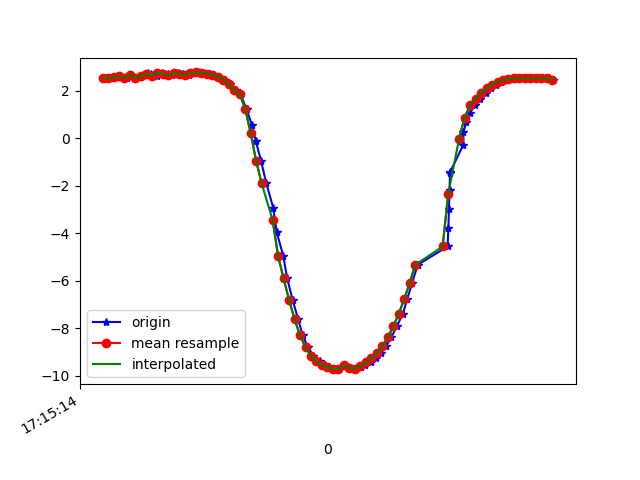

Data behind this chart, as committed beside it:
1618852514277, 1548210123344184, 2.5493832, -2.8367598, 9.027372
1618852514286, 1548210142574954, 2.519, -2.892, 9.018
1618852514305, 1548210161805724, 2.564, -3.134, 8.924
1618852514325, 1548210181036494, 2.611, -3.167, 8.899
1618852514350, 1548210200267264, 2.555, -3.235, 8.891
1618852514362, 1548210219498034, 2.679, -3.34, 8.815
1618852514381, 1548210238728804, 2.536, -2.377, 9.163
1618852514401, 1548210257959574, 2.607, -3.009, 8.955
1618852514425, 1548210277190344, 2.729, -3.547, 8.718
1618852514438, 1548210296421114, 2.713, -3.584, 8.708
1618852514457, 1548210315651884, 2.639, -3.729, 8.67
1618852514478, 1548210334882654, 2.766, -3.773, 8.611
1618852514497, 1548210354113424, 2.726, -3.818, 8.604
1618852514514, 1548210373344194, 2.658, -4.006, 8.54
1618852514535, 1548210392574964, 2.751, -4.066, 8.482
1618852514552, 1548210411805734, 2.701, -4.087, 8.488
1618852514576, 1548210431036504, 2.666, -4.245, 8.421
1618852514591, 1548210450267274, 2.759, -4.306, 8.36
1618852514609, 1548210469498044, 2.772, -4.39, 8.312
1618852514629, 1548210488728814, 2.76, -4.433, 8.293
1618852514652, 1548210507959584, 2.726, -4.49, 8.273
1618852514666, 1548210527190354, 2.674, -4.57, 8.246
1618852514685, 1548210546421124, 2.595, -4.682, 8.209
1618852514705, 1548210565651894, 2.473, -4.814, 8.17
1618852514724, 1548210584882664, 2.295, -4.986, 8.119
1618852514745, 1548210604113434, 2.016, -5.157, 8.086
1618852514762, 1548210623344204, 1.881, -4.617, 8.437
1618852514785, 1548210642574974, 1.226, -5.252, 8.183
1618852514804, 1548210661805744, 0.5749, -5.472, 8.109
1618852514819, 1548210681036514, -0.1306, -5.542, 8.082
1618852514838, 1548210700267284, -0.9599, -5.578, 8
1618852514857, 1548210719498054, -1.9, -5.56, 7.843
1618852514882, 1548210738728824, -2.922, -5.451, 7.602
1618852514895, 1548210757959594, -3.964, -5.212, 7.291
1618852514919, 1548210777190364, -4.959, -4.857, 6.918
1618852514933, 1548210796421134, -5.906, -4.425, 6.448
1618852514953, 1548210815651904, -6.809, -3.938, 5.846
1618852514973, 1548210834882674, -7.627, -3.427, 5.11
1618852514990, 1548210854113444, -8.307, -2.939, 4.289
1618852515009, 1548210873344214, -8.813, -2.498, 3.482
1618852515029, 1548210892574984, -9.169, -2.104, 2.746
1618852515052, 1548210911805754, -9.408, -1.756, 2.109
1618852515070, 1548210931036524, -9.562, -1.459, 1.577
1618852515085, 1548210950267294, -9.655, -1.197, 1.177
1618852515104, 1548210969498064, -9.707, -0.9565, 0.9435
1618852515123, 1548210988728834, -9.731, -0.7487, 0.8856
1618852515143, 1548211007959604, -9.573, -1.866, 0.958
1618852515162, 1548211027190374, -9.675, -1.178, 1.026
1618852515181, 1548211046421144, -9.704, -0.5467, 1.257
1618852515203, 1548211065651914, -9.658, -0.131, 1.655
1618852515218, 1548211084882684, -9.572, 0.03745, 2.103
1618852515238, 1548211104113454, -9.443, 0.1754, 2.615
1618852515257, 1548211123344224, -9.273, 0.3092, 3.156
1618852515275, 1548211142574994, -9.049, 0.4467, 3.735
1618852515294, 1548211161805764, -8.76, 0.5539, 4.359
1618852515313, 1548211181036534, -8.386, 0.5847, 5.037
1618852515333, 1548211200267304, -7.927, 0.5393, 5.736
1618852515355, 1548211219498074, -7.394, 0.4596, 6.415
1618852515371, 1548211238728844, -6.781, 0.3589, 7.066
1618852515389, 1548211257959614, -6.083, 0.2188, 7.681
1618852515409, 1548211277190384, -5.335, 0.0748, 8.22
... 26 more rows
